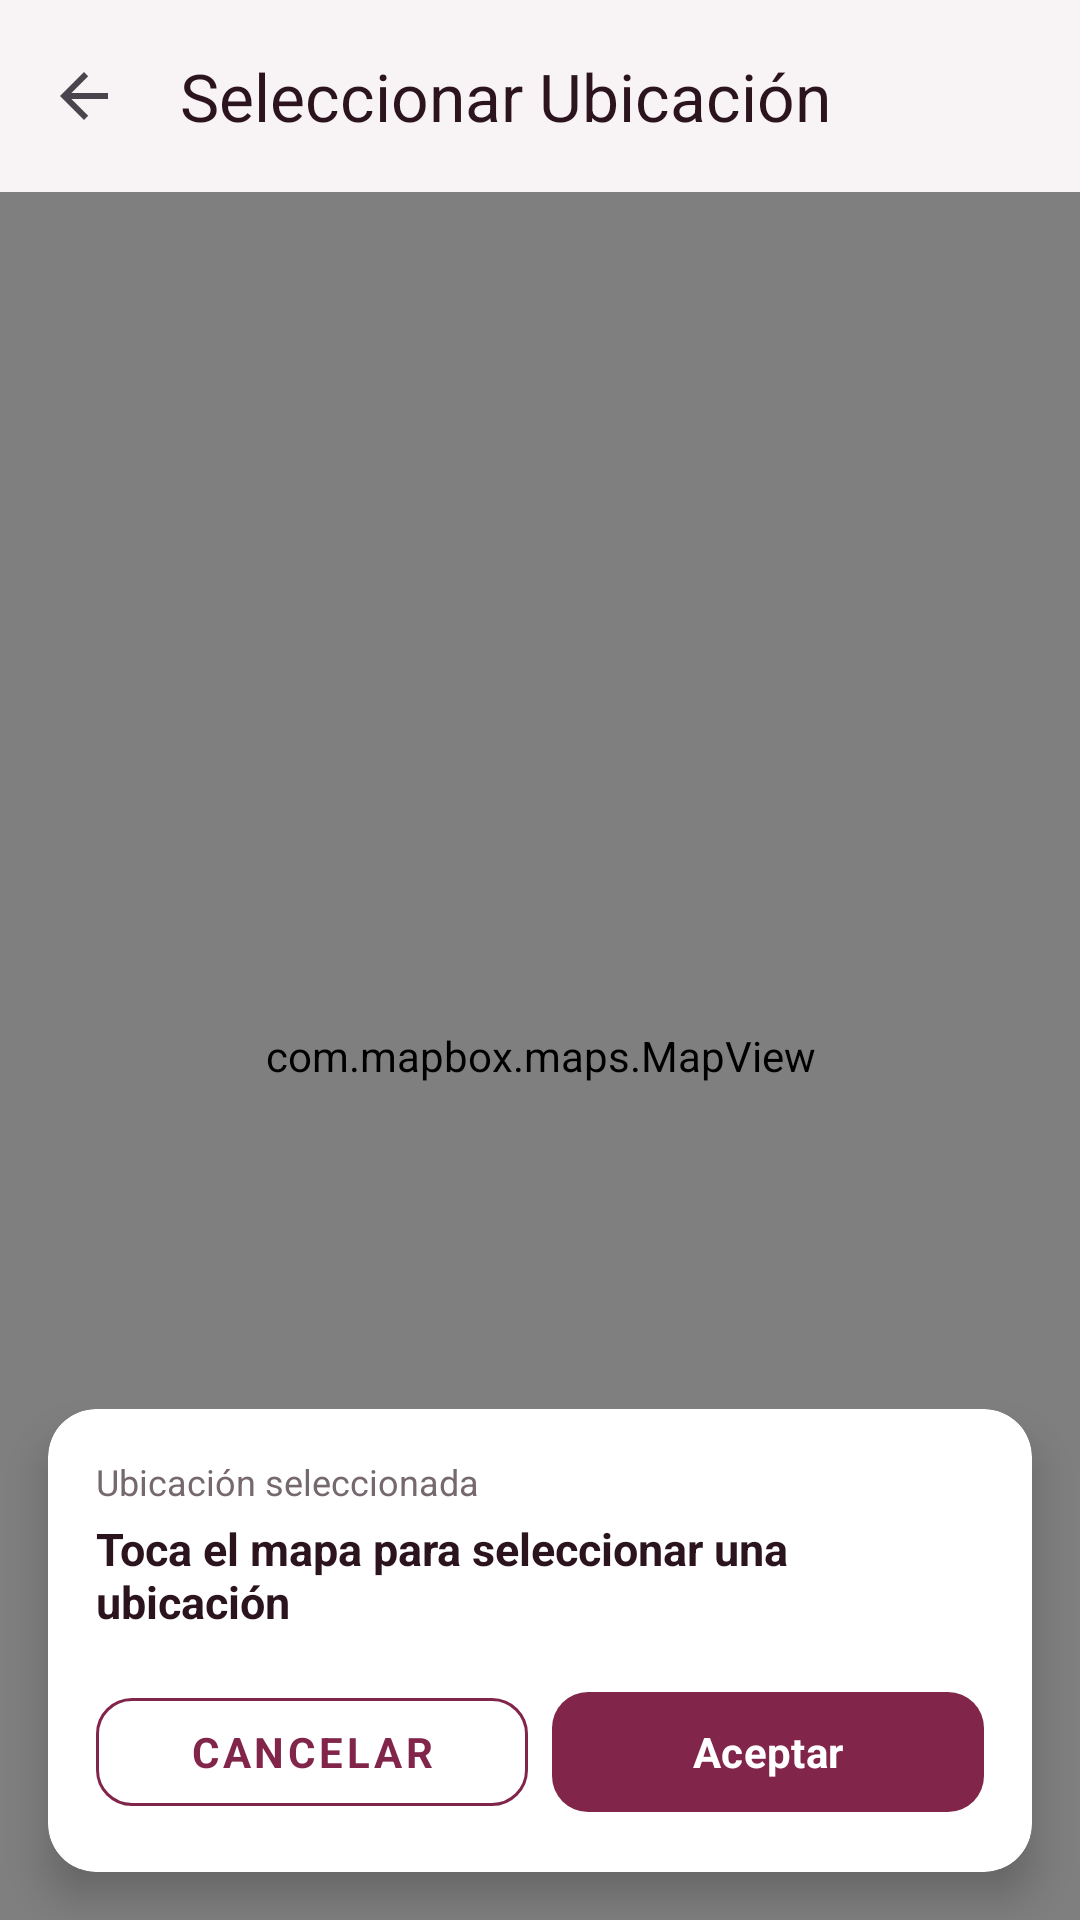

The Android layout XML behind this screen, and the referenced resources:
<!-- AndroidManifest.xml: activity theme Theme.ProyectoCarpooling -->
<!-- res/layout/activity_map_picker.xml -->
<?xml version="1.0" encoding="utf-8"?>
<RelativeLayout xmlns:android="http://schemas.android.com/apk/res/android"
    xmlns:app="http://schemas.android.com/apk/res-auto"
    android:layout_width="match_parent"
    android:layout_height="match_parent"
    android:background="@color/carpool_surface">

    <com.google.android.material.appbar.MaterialToolbar
        android:id="@+id/mapPickerToolbar"
        android:layout_width="match_parent"
        android:layout_height="?attr/actionBarSize"
        android:background="@color/white"
        android:elevation="1dp"
        app:navigationIcon="?attr/homeAsUpIndicator"
        app:title="Seleccionar Ubicación"
        app:titleTextColor="@color/carpool_text_primary" />

    
    <com.mapbox.maps.MapView
        android:id="@+id/mapPickerView"
        android:layout_width="match_parent"
        android:layout_height="match_parent"
        android:layout_below="@id/mapPickerToolbar" />

    
    <androidx.cardview.widget.CardView
        android:layout_width="match_parent"
        android:layout_height="wrap_content"
        android:layout_alignParentBottom="true"
        android:layout_margin="16dp"
        app:cardCornerRadius="16dp"
        app:cardElevation="8dp"
        app:cardBackgroundColor="@color/white">

        <LinearLayout
            android:layout_width="match_parent"
            android:layout_height="wrap_content"
            android:orientation="vertical"
            android:padding="16dp">

            <TextView
                android:layout_width="match_parent"
                android:layout_height="wrap_content"
                android:text="Ubicación seleccionada"
                android:textColor="@color/carpool_text_secondary"
                android:textSize="12sp"
                android:layout_marginBottom="4dp" />

            <TextView
                android:id="@+id/tvSelectedAddress"
                android:layout_width="match_parent"
                android:layout_height="wrap_content"
                android:text="Toca el mapa para seleccionar una ubicación"
                android:textColor="@color/carpool_text_primary"
                android:textSize="15sp"
                android:textStyle="bold"
                android:layout_marginBottom="16dp" />

            <LinearLayout
                android:layout_width="match_parent"
                android:layout_height="wrap_content"
                android:orientation="horizontal">

                <com.google.android.material.button.MaterialButton
                    android:id="@+id/btnCancelSelection"
                    style="@style/Widget.MaterialComponents.Button.OutlinedButton"
                    android:layout_width="0dp"
                    android:layout_height="48dp"
                    android:layout_weight="1"
                    android:layout_marginEnd="8dp"
                    android:text="Cancelar"
                    android:textColor="@color/carpool_primary"
                    app:strokeColor="@color/carpool_primary"
                    app:strokeWidth="1dp"
                    app:cornerRadius="12dp"
                    android:textSize="14sp"
                    android:textStyle="bold" />

                <com.google.android.material.button.MaterialButton
                    android:id="@+id/btnConfirmSelection"
                    android:layout_width="0dp"
                    android:layout_height="48dp"
                    android:layout_weight="1"
                    android:text="Aceptar"
                    android:textColor="@color/white"
                    app:backgroundTint="@color/carpool_primary"
                    app:cornerRadius="12dp"
                    android:textSize="14sp"
                    android:textStyle="bold"
                    android:enabled="false" />
            </LinearLayout>
        </LinearLayout>
    </androidx.cardview.widget.CardView>
</RelativeLayout>
<!-- resources referenced by this layout -->
<resources>
  <color name="carpool_primary">#FF82254B</color>
  <color name="carpool_surface">#FFFDFBFC</color>
  <color name="carpool_text_primary">#FF2B141E</color>
  <color name="carpool_text_secondary">#FF76686F</color>
  <color name="white">#FFFFFFFF</color>
  <style name="Theme.ProyectoCarpooling" parent="Base.Theme.ProyectoCarpooling" />
  <style name="Base.Theme.ProyectoCarpooling" parent="Theme.Material3.DayNight.NoActionBar">
          <item name="colorPrimary">@color/uber_accent</item>
          <item name="colorOnPrimary">@color/uber_text_inverse</item>
          <item name="colorPrimaryContainer">@color/uber_chip_bg</item>
          <item name="colorOnPrimaryContainer">@color/uber_accent</item>
          <item name="colorSecondary">@color/carpool_text_secondary</item>
          <item name="colorOnSecondary">@color/uber_text_inverse</item>
          <item name="colorSurface">@color/white</item>
          <item name="colorOnSurface">@color/carpool_text_primary</item>
          <item name="colorSurfaceVariant">@color/carpool_surface</item>
          <item name="colorOnSurfaceVariant">@color/carpool_text_secondary</item>
          <item name="colorError">@color/uber_error</item>
          <item name="colorOnError">@color/uber_text_inverse</item>
          <item name="android:colorBackground">@color/carpool_surface</item>
          <item name="colorOnBackground">@color/carpool_text_primary</item>
          <item name="android:windowBackground">@color/carpool_surface</item>
          <item name="android:statusBarColor">@color/black</item>
          <item name="android:navigationBarColor">@color/white</item>
          <item name="android:windowLightStatusBar">true</item>
          <item name="fontFamily">sans-serif</item>
          <item name="android:fontFamily">sans-serif</item>
      </style>
  <color name="uber_accent">#FF82254B</color>
  <color name="uber_text_inverse">#FFFFFFFF</color>
  <color name="uber_chip_bg">#FFF4EFF1</color>
  <color name="uber_error">#FFE02020</color>
  <color name="black">#FF000000</color>
</resources>
